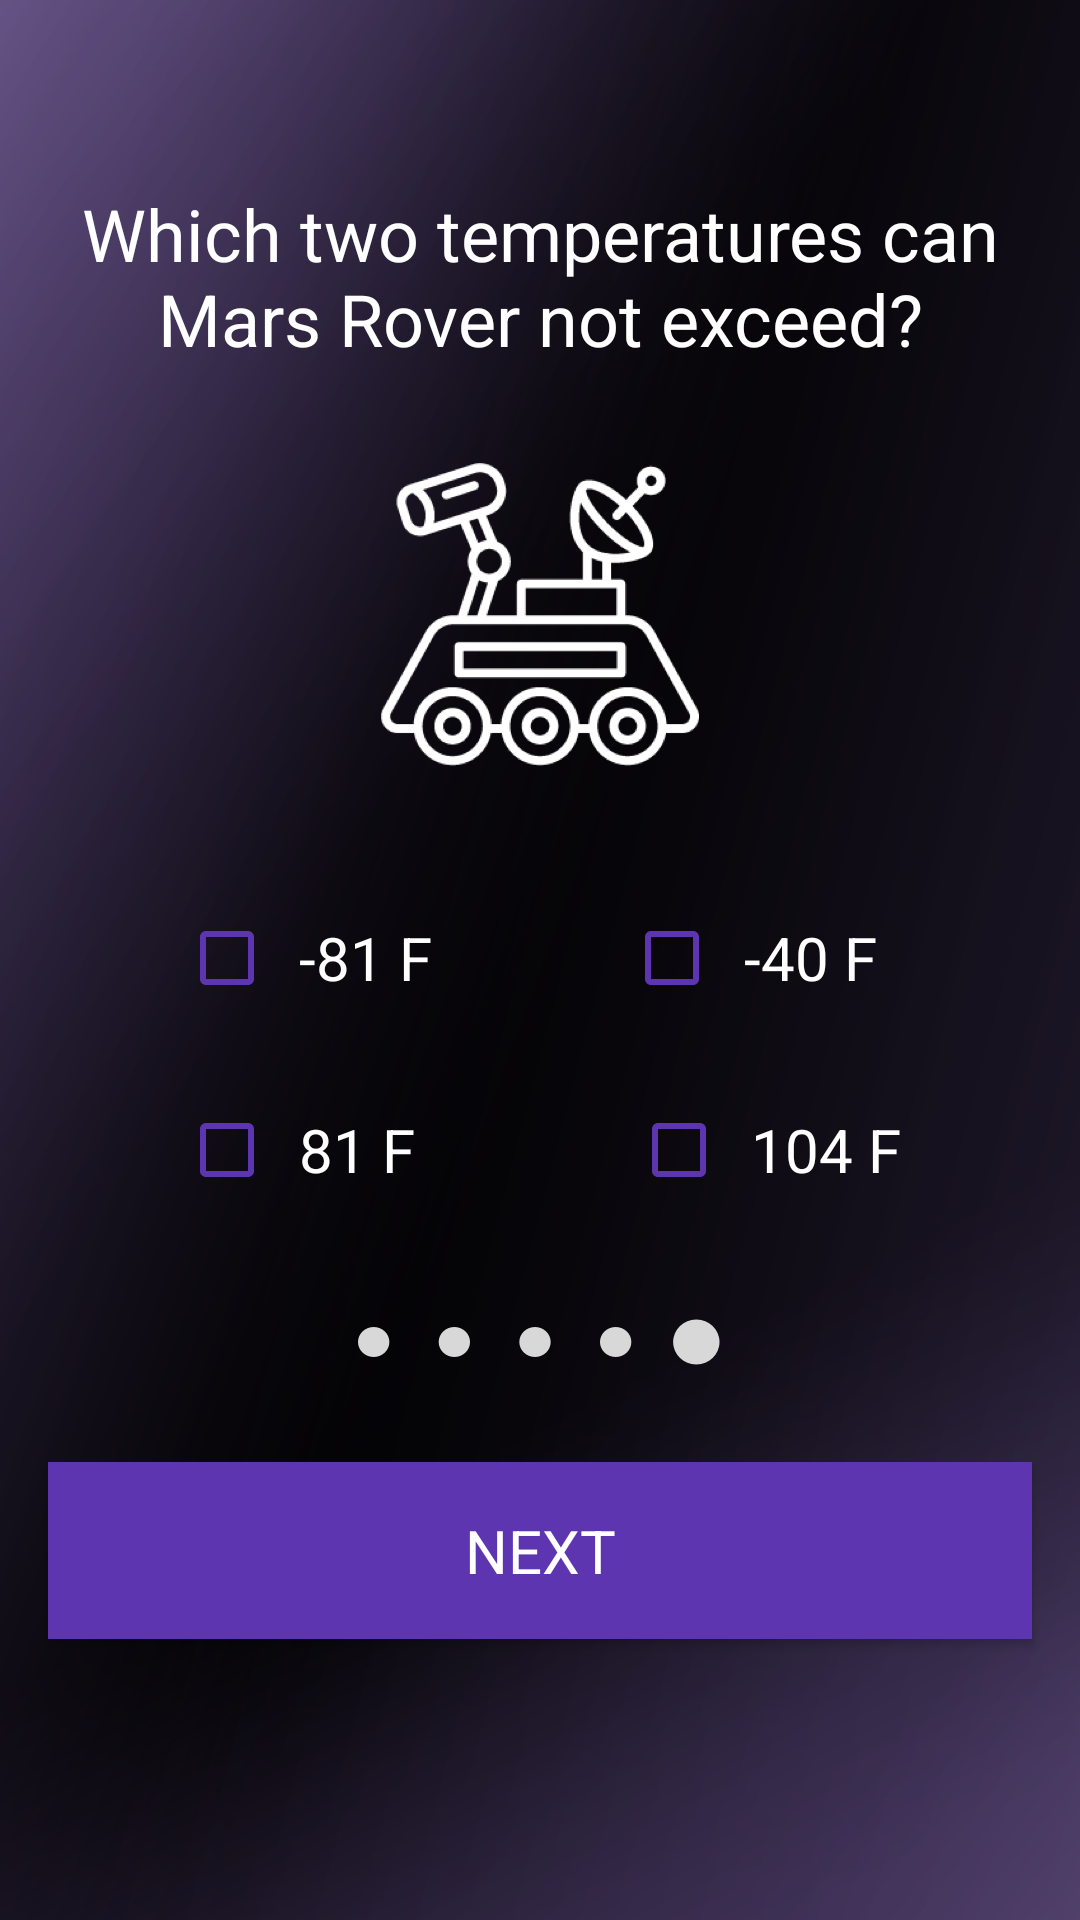

Reconstruct the res/layout file that produces this screen, plus the resources it refers to.
<!-- AndroidManifest.xml: application theme AppTheme -->
<!-- res/layout/activity_fifth_question.xml -->
<?xml version="1.0" encoding="utf-8"?>
<ScrollView xmlns:android="http://schemas.android.com/apk/res/android"
    xmlns:tools="http://schemas.android.com/tools"
    android:layout_width="match_parent"
    android:layout_height="match_parent"
    android:background="@drawable/space6"
    tools:context="com.example.android.spacequiz.FirstQuestion">

    <LinearLayout
        android:layout_width="match_parent"
        android:layout_height="wrap_content"
        android:orientation="vertical">

        <TextView
            android:id="@+id/show_user_score"
            style="@style/AppScoreText" />

        <TextView
            style="@style/QuestionsAndSubHeading"
            android:id="@+id/first_question"
            android:layout_marginLeft="@dimen/margin_md"
            android:layout_marginRight="@dimen/margin_md"
            android:layout_marginTop="@dimen/margin_sm"
            android:text="@string/fifth_question" />

        <ImageView
            android:id="@+id/marsbuggy"
            style="@style/ImageIcons"
            android:layout_marginBottom="@dimen/margin_lg"
            android:layout_marginLeft="@dimen/margin_lg"
            android:layout_marginRight="@dimen/margin_lg"
            android:layout_marginTop="@dimen/margin_lg"
            android:src="@drawable/marsbuggy" />


        <LinearLayout
            android:layout_width="match_parent"
            android:layout_height="wrap_content"
            android:layout_marginTop="@dimen/margin_md"
            android:gravity="center_horizontal">

            <CheckBox
                android:id="@+id/fifth_answer_one"
                style="@style/CheckBoxField"
                android:layout_marginBottom="@dimen/margin_lg"
                android:layout_marginLeft="@dimen/margin_lg"
                android:layout_marginRight="@dimen/margin_lg"
                android:text="@string/fifth_answer_first"
                android:textSize="@dimen/smaller_text" />

            <CheckBox
                android:id="@+id/fifth_answer_second"
                style="@style/CheckBoxField"
                android:layout_marginBottom="@dimen/margin_lg"
                android:layout_marginLeft="@dimen/margin_lg"
                android:layout_marginRight="@dimen/margin_lg"
                android:paddingRight="@dimen/padding_sm"
                android:text="@string/fifth_answer_second"
                android:textSize="@dimen/smaller_text" />

        </LinearLayout>

        <LinearLayout
            android:layout_width="match_parent"
            android:layout_height="wrap_content"
            android:gravity="center_horizontal">

            <CheckBox
                android:id="@+id/fifth_answer_three"
                style="@style/CheckBoxField"
                android:layout_marginBottom="@dimen/margin_lg"
                android:layout_marginLeft="@dimen/margin_lg"
                android:layout_marginRight="@dimen/margin_lg"
                android:paddingRight="@dimen/padding_sm"
                android:text="@string/fifth_answer_third"
                android:textSize="@dimen/smaller_text" />

            <CheckBox
                android:id="@+id/fifth_answer_four"
                style="@style/CheckBoxField"
                android:layout_marginBottom="@dimen/margin_lg"
                android:layout_marginLeft="@dimen/margin_lg"
                android:layout_marginRight="@dimen/margin_lg"
                android:text="@string/fifth_answer_fourth"
                android:textSize="@dimen/smaller_text" />

        </LinearLayout>

        <ImageView
            style="@style/ImageIcons"
            android:layout_marginLeft="@dimen/margin_lg"
            android:layout_marginRight="@dimen/margin_lg"
            android:layout_marginTop="@dimen/margin_sm"
            android:src="@drawable/oval5" />


        <Button
            android:onClick="checkAnswers"
            android:layout_marginTop="@dimen/margin_lg"
            style="@style/QuizButton"
            android:text="@string/app_next" />



    </LinearLayout>

</ScrollView>
<!-- resources referenced by this layout -->
<resources>
  <dimen name="margin_lg">32dp</dimen>
  <dimen name="margin_md">16dp</dimen>
  <dimen name="margin_sm">8dp</dimen>
  <dimen name="padding_sm">8dp</dimen>
  <dimen name="smaller_text">20sp</dimen>
  <!-- drawable marsbuggy: png bitmap (drawable-hdpi, 12834 bytes) -->
  <!-- drawable oval5: png bitmap (drawable-hdpi, 1618 bytes) -->
  <!-- drawable space6: png bitmap (drawable-hdpi, 215653 bytes) -->
  <string name="app_next">Next</string>
  <string name="fifth_answer_first">-81 <xliff.g id="fahrenheit" example="F">F</xliff.g></string>
  <string name="fifth_answer_fourth">104 <xliff.g id="fahrenheit" example="F">F</xliff.g></string>
  <string name="fifth_answer_second">-40 <xliff.g id="fahrenheit" example="F">F</xliff.g></string>
  <string name="fifth_answer_third">81 <xliff.g id="fahrenheit" example="F">F</xliff.g></string>
  <string name="fifth_question">Which two temperatures can <xliff.g id="mars_rover" example="Mars Rover">Mars Rover</xliff.g> not exceed?</string>
  <style name="AppScoreText">
  
          <item name="android:layout_width">wrap_content</item>
          <item name="android:layout_height">wrap_content</item>
          <item name="android:layout_margin">@dimen/margin_md</item>
          <item name="android:fontFamily">sans-serif-light</item>
          <item name="android:textColor">@android:color/white</item>
          <item name="android:textSize">@dimen/see_score</item>
          <item name="android:textStyle">italic</item>
      </style>
  <style name="CheckBoxField">
  
          <item name="android:layout_width">wrap_content</item>
          <item name="android:layout_height">wrap_content</item>
          <item name="android:paddingLeft">@dimen/padding_sm</item>
          <item name="android:buttonTint">@color/colorAccent</item>
      </style>
  <style name="ImageIcons">
  
          <item name="android:layout_width">wrap_content</item>
          <item name="android:layout_height">wrap_content</item>
          <item name="android:layout_gravity">center_horizontal</item>
      </style>
  <style name="QuestionsAndSubHeading">
  
          <item name="android:layout_width">match_parent</item>
          <item name="android:layout_height">wrap_content</item>
          <item name="android:gravity">center_horizontal</item>
          <item name="android:textSize">@dimen/title_secondary</item>
          <item name="android:fontFamily">sans-serif-regular</item>
          <item name="android:textColor">@android:color/white</item>
      </style>
  <style name="QuizButton">
  
          <item name="android:layout_width">match_parent</item>
          <item name="android:layout_height">wrap_content</item>
          <item name="android:textSize">@dimen/smaller_text</item>
          <item name="android:padding">@dimen/padding_md</item>
          <item name="android:fontFamily">sans-serif-regular</item>
          <item name="android:layout_marginRight">@dimen/margin_md</item>
          <item name="android:layout_marginBottom">@dimen/margin_md</item>
          <item name="android:layout_marginLeft">@dimen/margin_md</item>
          <item name="android:background">@color/colorAccent</item>
      </style>
  <style name="AppTheme" parent="Theme.AppCompat.NoActionBar">
          
          <item name="colorPrimary">@color/colorPrimary</item>
          <item name="colorPrimaryDark">@color/colorPrimaryDark</item>
          <item name="colorAccent">@color/colorAccent</item>
      </style>
  <dimen name="see_score">16sp</dimen>
  <color name="colorAccent">#5E35B1</color>
  <dimen name="title_secondary">24sp</dimen>
  <dimen name="padding_md">16dp</dimen>
  <color name="colorPrimary">#673AB7</color>
  <color name="colorPrimaryDark">#512DA8</color>
</resources>
